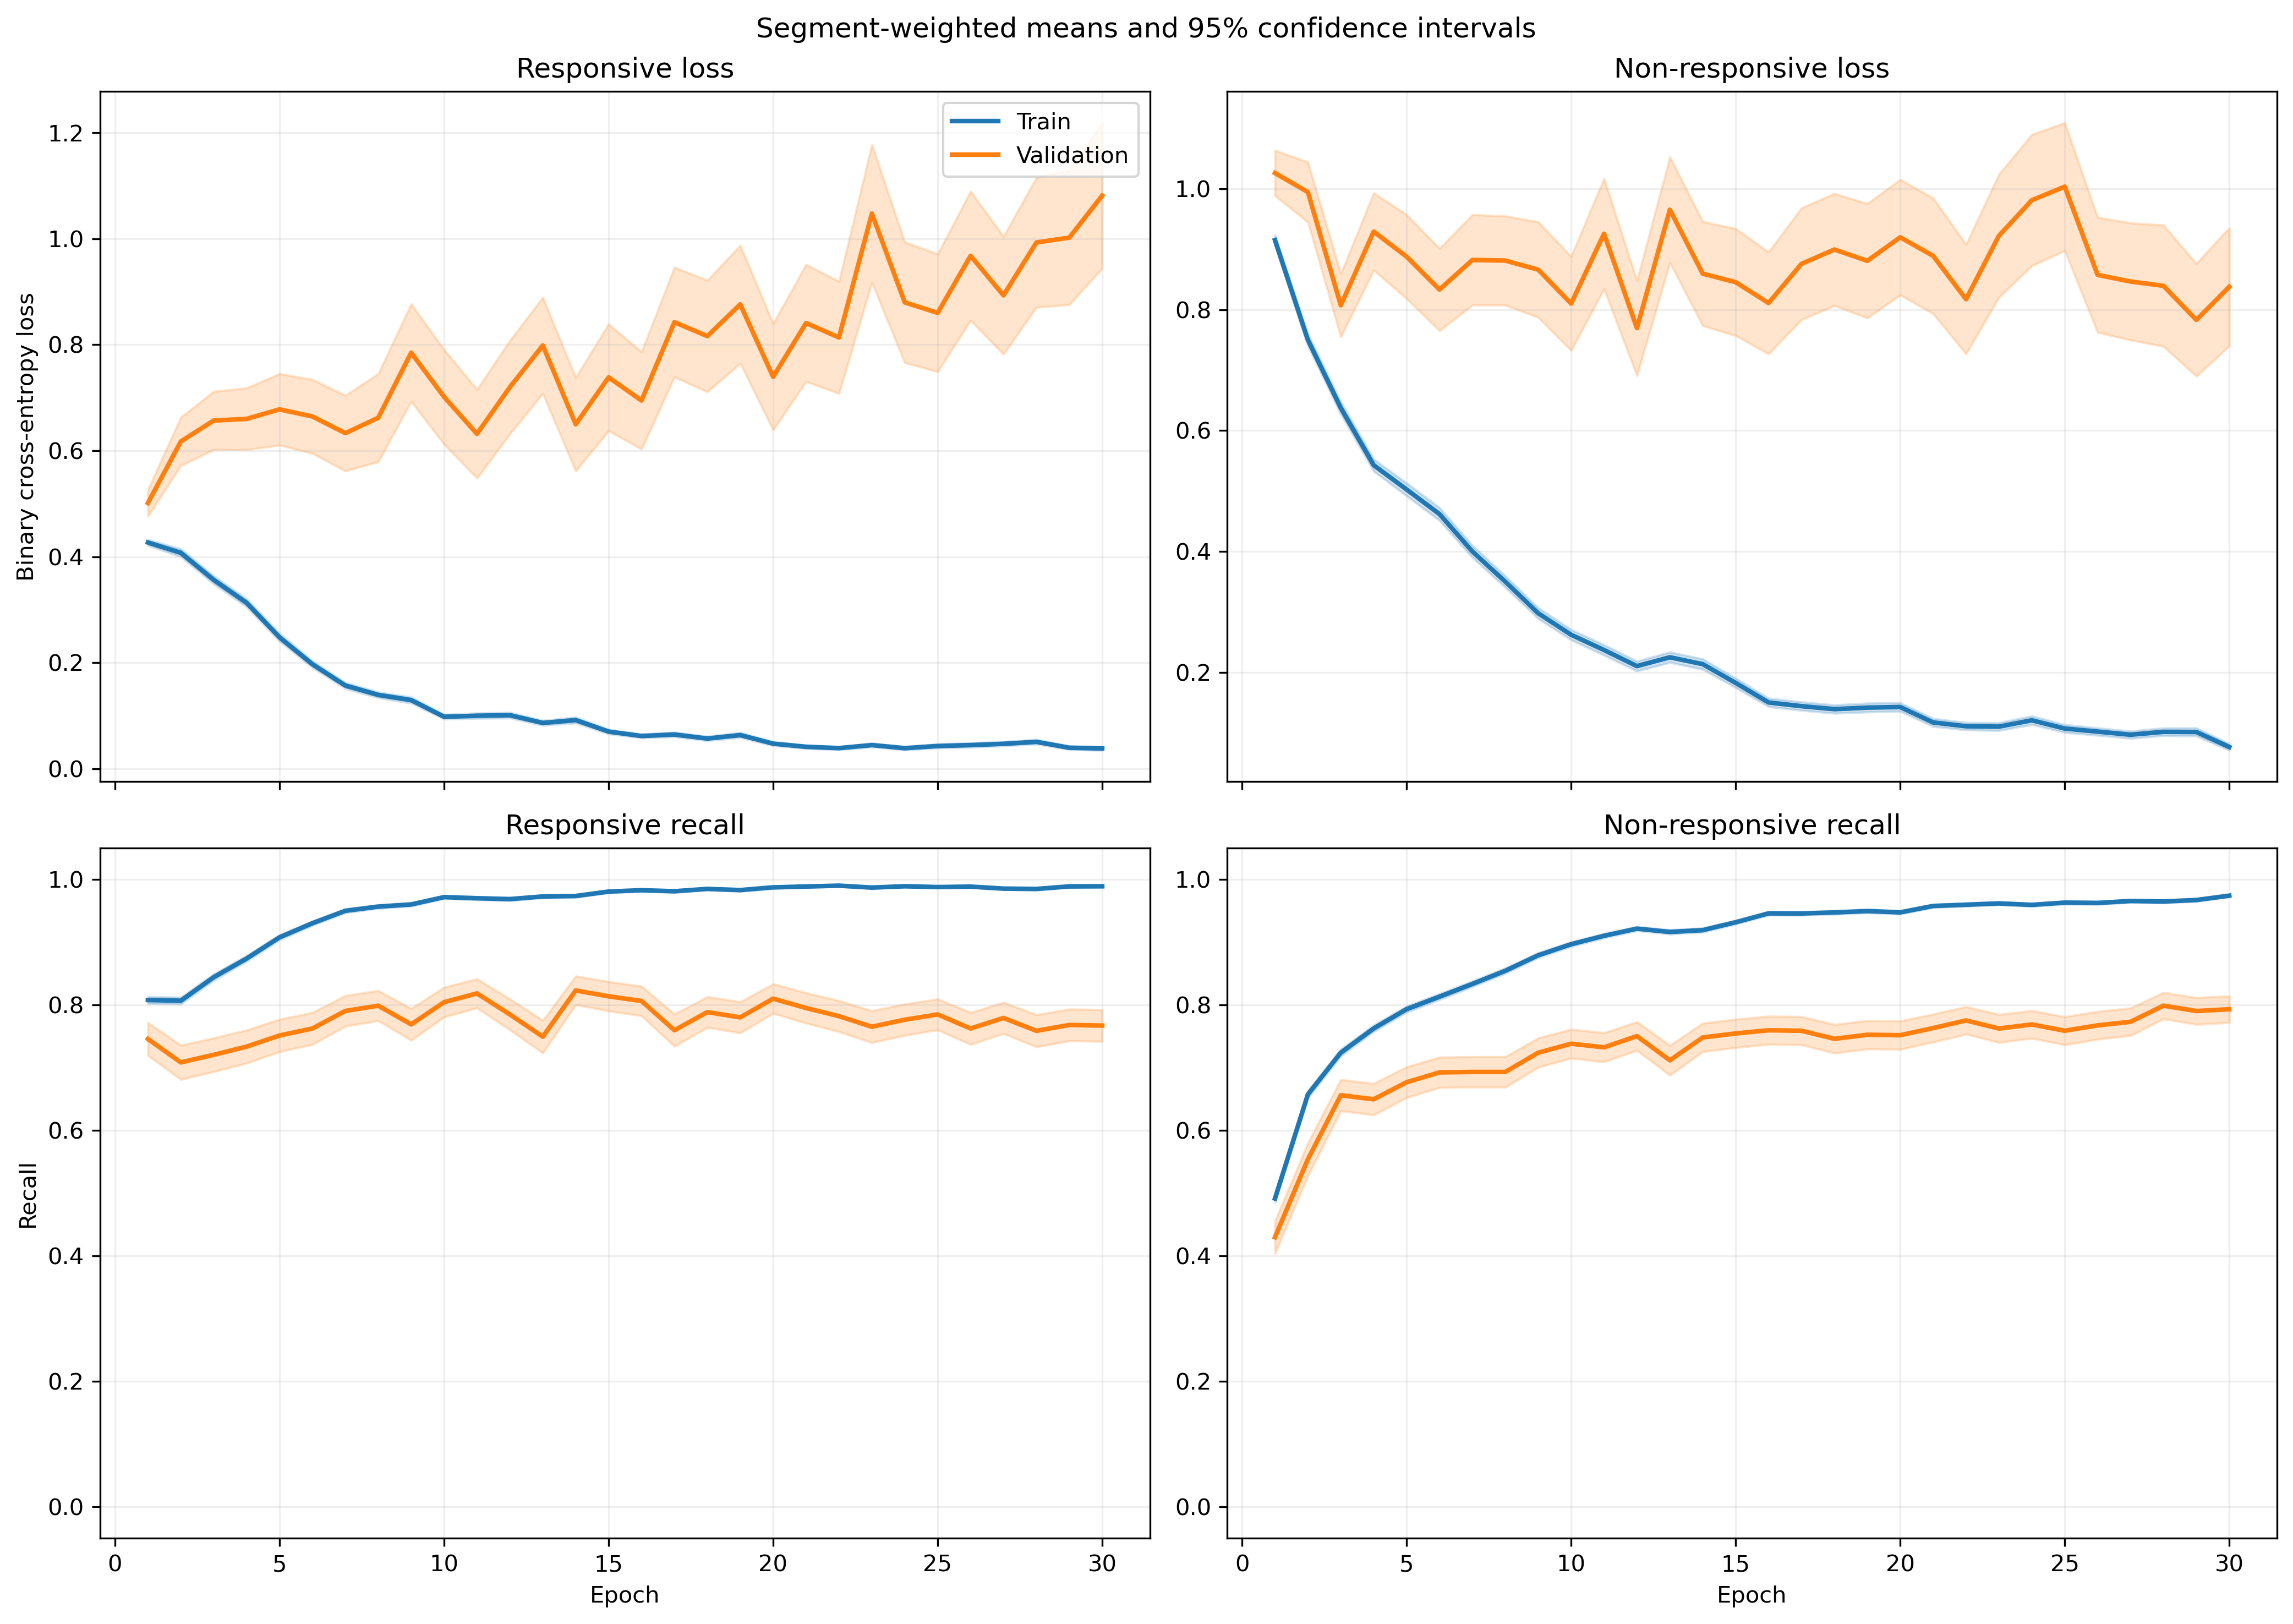

The table this chart was drawn from, first rows:
fold, epoch, split, r_loss, r_loss_count, r_loss_sum, r_loss_sum_sq, r_recall, r_recall_count, r_recall_sum, r_recall_sum_sq, nr_loss, nr_loss_count, nr_loss_sum, nr_loss_sum_sq, nr_recall, nr_recall_count, nr_recall_sum, nr_recall_sum_sq
1, 1, train, 0.4038, 1063, 429.3, 387.6, 0.7865, 1063, 836.0, 836.0, 0.9921, 1401, 1390, 2271, 0.4889, 1401, 685.0, 685.0
1, 1, validation, 0.1061, 10, 1.061, 0.1586, 1.0, 10, 10.0, 10.0, , 0, 0.0, 0.0, , 0, 0.0, 0.0
1, 2, train, 0.4056, 1063, 431.2, 480.3, 0.8137, 1063, 865.0, 865.0, 0.7055, 1401, 988.3, 1554, 0.6631, 1401, 929.0, 929.0
1, 2, validation, 0.1118, 10, 1.118, 0.2096, 1.0, 10, 10.0, 10.0, , 0, 0.0, 0.0, , 0, 0.0, 0.0
1, 3, train, 0.2911, 1063, 309.4, 351.4, 0.8758, 1063, 931.0, 931.0, 0.7653, 1401, 1072, 2154, 0.6781, 1401, 950.0, 950.0
1, 3, validation, 0.05798, 10, 0.5798, 0.06307, 1.0, 10, 10.0, 10.0, , 0, 0.0, 0.0, , 0, 0.0, 0.0
1, 4, train, 0.3258, 1063, 346.4, 476.5, 0.873, 1063, 928.0, 928.0, 0.5109, 1401, 715.7, 1264, 0.7666, 1401, 1074, 1074
1, 4, validation, 0.06502, 10, 0.6502, 0.06226, 1.0, 10, 10.0, 10.0, , 0, 0.0, 0.0, , 0, 0.0, 0.0
1, 5, train, 0.3022, 1063, 321.2, 415.2, 0.8862, 1063, 942.0, 942.0, 0.403, 1401, 564.6, 956.2, 0.8187, 1401, 1147, 1147
1, 5, validation, 0.06452, 10, 0.6452, 0.0899, 1.0, 10, 10.0, 10.0, , 0, 0.0, 0.0, , 0, 0.0, 0.0
1, 6, train, 0.1621, 1063, 172.3, 253.9, 0.9417, 1063, 1001, 1001, 0.4474, 1401, 626.8, 1485, 0.8244, 1401, 1155, 1155
1, 6, validation, 0.04631, 10, 0.4631, 0.08853, 1.0, 10, 10.0, 10.0, , 0, 0.0, 0.0, , 0, 0.0, 0.0
1, 7, train, 0.1246, 1063, 132.5, 201.8, 0.9652, 1063, 1026, 1026, 0.4043, 1401, 566.5, 1349, 0.8337, 1401, 1168, 1168
1, 7, validation, 0.0253, 10, 0.253, 0.02003, 1.0, 10, 10.0, 10.0, , 0, 0.0, 0.0, , 0, 0.0, 0.0
1, 8, train, 0.2174, 1063, 231.1, 354.1, 0.9135, 1063, 971.0, 971.0, 0.234, 1401, 327.8, 715.3, 0.9115, 1401, 1277, 1277
1, 8, validation, 0.01662, 10, 0.1662, 0.0113, 1.0, 10, 10.0, 10.0, , 0, 0.0, 0.0, , 0, 0.0, 0.0
1, 9, train, 0.09068, 1063, 96.39, 135.3, 0.9746, 1063, 1036, 1036, 0.288, 1401, 403.5, 946.9, 0.8872, 1401, 1243, 1243
1, 9, validation, 0.01094, 10, 0.1094, 0.002407, 1.0, 10, 10.0, 10.0, , 0, 0.0, 0.0, , 0, 0.0, 0.0
1, 10, train, 0.07861, 1063, 83.56, 74.15, 0.9821, 1063, 1044, 1044, 0.267, 1401, 374.1, 746.1, 0.8879, 1401, 1244, 1244
1, 10, validation, 0.01328, 10, 0.1328, 0.002157, 1.0, 10, 10.0, 10.0, , 0, 0.0, 0.0, , 0, 0.0, 0.0
1, 11, train, 0.1096, 1063, 116.5, 124, 0.9624, 1063, 1023, 1023, 0.1723, 1401, 241.4, 554.1, 0.9358, 1401, 1311, 1311
1, 11, validation, 0.005911, 10, 0.05911, 0.0005188, 1.0, 10, 10.0, 10.0, , 0, 0.0, 0.0, , 0, 0.0, 0.0
1, 12, train, 0.05365, 1063, 57.03, 31.04, 0.9878, 1063, 1050, 1050, 0.2078, 1401, 291.1, 619, 0.9165, 1401, 1284, 1284
1, 12, validation, 0.01074, 10, 0.1074, 0.00166, 1.0, 10, 10.0, 10.0, , 0, 0.0, 0.0, , 0, 0.0, 0.0
1, 13, train, 0.1418, 1063, 150.7, 292, 0.9445, 1063, 1004, 1004, 0.1289, 1401, 180.5, 505.8, 0.9579, 1401, 1342, 1342
1, 13, validation, 0.00958, 10, 0.0958, 0.002559, 1.0, 10, 10.0, 10.0, , 0, 0.0, 0.0, , 0, 0.0, 0.0
1, 14, train, 0.09119, 1063, 96.94, 131.6, 0.9708, 1063, 1032, 1032, 0.1576, 1401, 220.8, 509.3, 0.9415, 1401, 1319, 1319
1, 14, validation, 0.007183, 10, 0.07183, 0.001179, 1.0, 10, 10.0, 10.0, , 0, 0.0, 0.0, , 0, 0.0, 0.0
1, 15, train, 0.06559, 1063, 69.73, 73.52, 0.9802, 1063, 1042, 1042, 0.1618, 1401, 226.7, 475.5, 0.9443, 1401, 1323, 1323
1, 15, validation, 0.00736, 10, 0.0736, 0.00183, 1.0, 10, 10.0, 10.0, , 0, 0.0, 0.0, , 0, 0.0, 0.0
1, 16, train, 0.06669, 1063, 70.89, 71.63, 0.9774, 1063, 1039, 1039, 0.124, 1401, 173.7, 438.1, 0.9622, 1401, 1348, 1348
1, 16, validation, 0.03569, 10, 0.3569, 0.02463, 1.0, 10, 10.0, 10.0, , 0, 0.0, 0.0, , 0, 0.0, 0.0
1, 17, train, 0.03488, 1063, 37.07, 39.82, 0.9906, 1063, 1053, 1053, 0.1153, 1401, 161.5, 389.5, 0.9572, 1401, 1341, 1341
1, 17, validation, 0.004184, 10, 0.04184, 0.0002444, 1.0, 10, 10.0, 10.0, , 0, 0.0, 0.0, , 0, 0.0, 0.0
1, 18, train, 0.05996, 1063, 63.73, 55.65, 0.984, 1063, 1046, 1046, 0.1063, 1401, 148.9, 334.8, 0.9593, 1401, 1344, 1344
1, 18, validation, 0.03591, 10, 0.3591, 0.04364, 1.0, 10, 10.0, 10.0, , 0, 0.0, 0.0, , 0, 0.0, 0.0
1, 19, train, 0.0376, 1063, 39.97, 15.71, 0.9944, 1063, 1057, 1057, 0.1124, 1401, 157.5, 325.4, 0.96, 1401, 1345, 1345
1, 19, validation, 0.008607, 10, 0.08607, 0.001456, 1.0, 10, 10.0, 10.0, , 0, 0.0, 0.0, , 0, 0.0, 0.0
1, 20, train, 0.03279, 1063, 34.86, 16.96, 0.9915, 1063, 1054, 1054, 0.07954, 1401, 111.4, 289.5, 0.9786, 1401, 1371, 1371
1, 20, validation, 0.003835, 10, 0.03835, 0.000244, 1.0, 10, 10.0, 10.0, , 0, 0.0, 0.0, , 0, 0.0, 0.0
1, 21, train, 0.01341, 1063, 14.26, 9.379, 0.9962, 1063, 1059, 1059, 0.1353, 1401, 189.6, 516.5, 0.9572, 1401, 1341, 1341
1, 21, validation, 0.001887, 10, 0.01887, 4.431663955983822e-05, 1.0, 10, 10.0, 10.0, , 0, 0.0, 0.0, , 0, 0.0, 0.0
1, 22, train, 0.05221, 1063, 55.5, 118.6, 0.9821, 1063, 1044, 1044, 0.1031, 1401, 144.4, 387.6, 0.9607, 1401, 1346, 1346
1, 22, validation, 0.003012, 10, 0.03012, 0.0002752, 1.0, 10, 10.0, 10.0, , 0, 0.0, 0.0, , 0, 0.0, 0.0
1, 23, train, 0.01958, 1063, 20.81, 8.707, 0.9953, 1063, 1058, 1058, 0.09086, 1401, 127.3, 361.3, 0.9679, 1401, 1356, 1356
1, 23, validation, 0.01102, 10, 0.1102, 0.003941, 1.0, 10, 10.0, 10.0, , 0, 0.0, 0.0, , 0, 0.0, 0.0
1, 24, train, 0.05218, 1063, 55.47, 69.81, 0.9774, 1063, 1039, 1039, 0.05028, 1401, 70.45, 219.6, 0.9872, 1401, 1383, 1383
1, 24, validation, 0.006987, 10, 0.06987, 0.000716, 1.0, 10, 10.0, 10.0, , 0, 0.0, 0.0, , 0, 0.0, 0.0
1, 25, train, 0.06532, 1063, 69.44, 94.84, 0.9755, 1063, 1037, 1037, 0.05164, 1401, 72.34, 170.4, 0.9843, 1401, 1379, 1379
1, 25, validation, 0.006075, 10, 0.06075, 0.0004759, 1.0, 10, 10.0, 10.0, , 0, 0.0, 0.0, , 0, 0.0, 0.0
1, 26, train, 0.05965, 1063, 63.41, 113.7, 0.9802, 1063, 1042, 1042, 0.07741, 1401, 108.4, 327.1, 0.9757, 1401, 1367, 1367
1, 26, validation, 0.00183, 10, 0.0183, 4.791204423781892e-05, 1.0, 10, 10.0, 10.0, , 0, 0.0, 0.0, , 0, 0.0, 0.0
1, 27, train, 0.1754, 1063, 186.5, 417.2, 0.9398, 1063, 999.0, 999.0, 0.03828, 1401, 53.64, 117.4, 0.9864, 1401, 1382, 1382
1, 27, validation, 0.02296, 10, 0.2296, 0.009839, 1.0, 10, 10.0, 10.0, , 0, 0.0, 0.0, , 0, 0.0, 0.0
1, 28, train, 0.06256, 1063, 66.5, 201.2, 0.984, 1063, 1046, 1046, 0.1001, 1401, 140.2, 416.9, 0.9686, 1401, 1357, 1357
1, 28, validation, 0.004221, 10, 0.04221, 0.0003057, 1.0, 10, 10.0, 10.0, , 0, 0.0, 0.0, , 0, 0.0, 0.0
1, 29, train, 0.0246, 1063, 26.15, 23.68, 0.9915, 1063, 1054, 1054, 0.1348, 1401, 188.9, 576, 0.9572, 1401, 1341, 1341
1, 29, validation, 0.002828, 10, 0.02828, 0.000118, 1.0, 10, 10.0, 10.0, , 0, 0.0, 0.0, , 0, 0.0, 0.0
1, 30, train, 0.03044, 1063, 32.36, 41.85, 0.9925, 1063, 1055, 1055, 0.09832, 1401, 137.7, 303.1, 0.9643, 1401, 1351, 1351
1, 30, validation, 0.012, 10, 0.12, 0.00263, 1.0, 10, 10.0, 10.0, , 0, 0.0, 0.0, , 0, 0.0, 0.0
... 1,140 more rows
